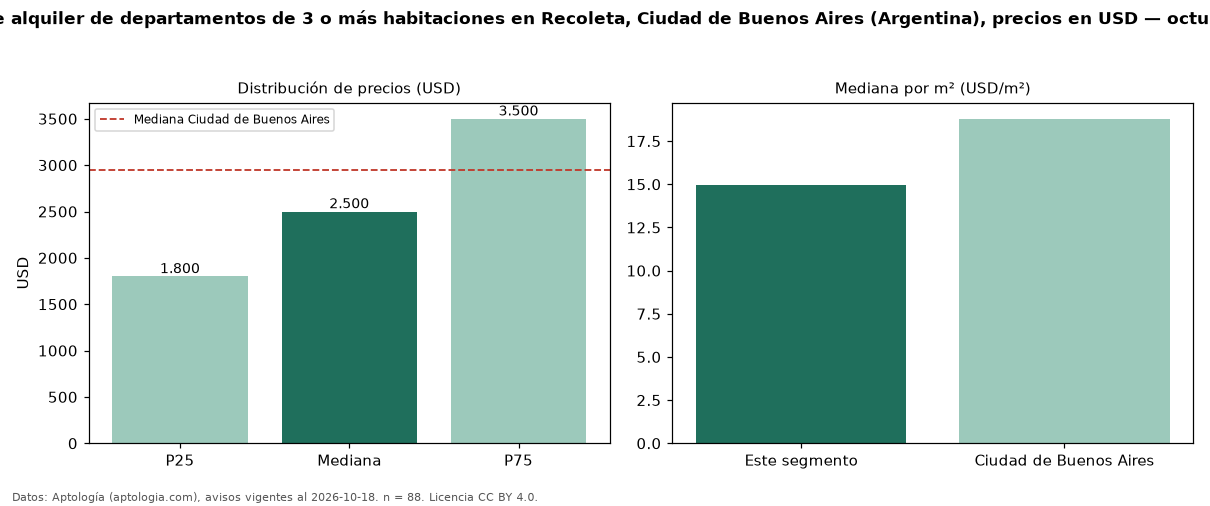

The file beside this chart, header and first rows:
seccion, metrica, valor, moneda, n
precio, p25, 1800, USD, 88
precio, mediana, 2500, USD, 88
precio, p75, 3500, USD, 88
precio, minimo, 1000, USD, 88
precio, maximo, 8500, USD, 88
m2, mediana_precio_m2, 14.98, USD, 86
m2, area_mediana_m2, 162.0, m2, 86
banos, mediana_banos, 2.0, , 
habitaciones, 3+, 2500, USD, 88
ciudad, mediana_ciudad_referencia, 2950, USD, 
ciudad, mediana_m2_ciudad, 18.79, USD, 
fuente, fecha_datos, 2026-10-18, , 
fuente, atribucion, https://www.aptologia.com/ar, , 
fuente, licencia, CC BY 4.0, , 
